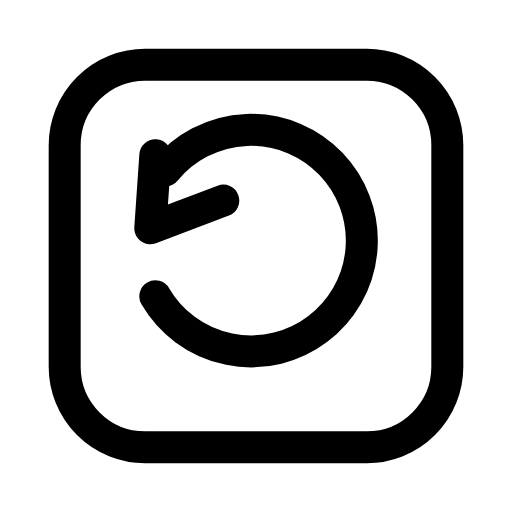
t = 0.00 s
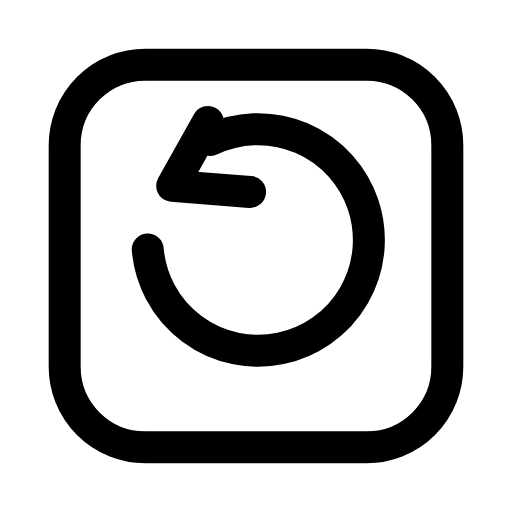
t = 0.30 s
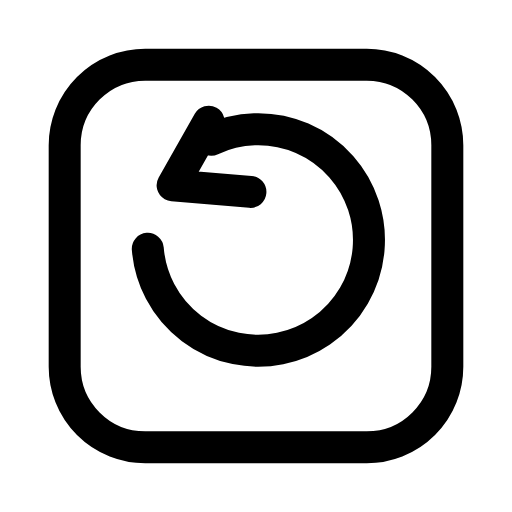
t = 0.61 s
t = 0.88 s: frame unchanged from t = 0.00 s, image omitted
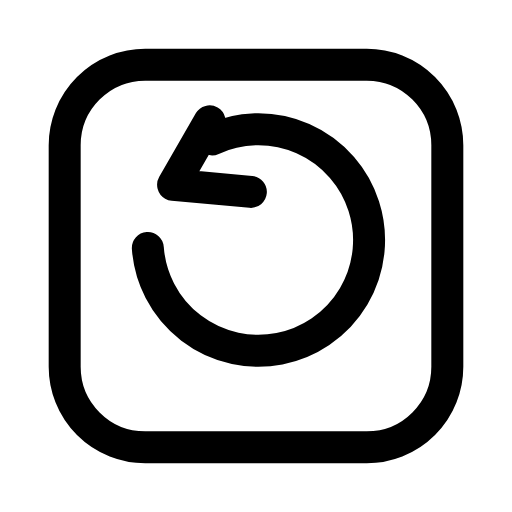
t = 1.22 s
t = 1.51 s: frame unchanged from t = 0.00 s, image omitted

The animated SVG that drew these frames (rendered in a browser with its animation timeline set to each time). Animation: 1 SMIL element (animateTransform=1); one cycle of 1.80 s, repeats indefinitely.

<svg xmlns="http://www.w3.org/2000/svg" width="24" height="24" viewBox="0 0 24 24" fill="none"><g transform="translate(-2.16 -2.16) scale(1.18)"><rect stroke="currentColor" stroke-width="1.271" stroke-linecap="round" stroke-linejoin="round" fill="none" x="4.4" y="4.4" width="15.2" height="15.2" rx="3.2"></rect><g><animateTransform attributeName="transform" type="rotate" values="0 12 12;0 12 12;26 12 12;26 12 12;0 12 12;0 12 12;26 12 12;26 12 12;0 12 12;0 12 12;0 12 12" keyTimes="0;0.09;0.2475;0.3375;0.45;0.6;0.675;0.735;0.84;0.9;1" dur="1.8s" repeatCount="indefinite" calcMode="spline" keySplines="0.16 1 0.3 1;0.16 1 0.3 1;0.16 1 0.3 1;0.16 1 0.3 1;0.16 1 0.3 1;0.16 1 0.3 1;0.16 1 0.3 1;0.16 1 0.3 1;0.16 1 0.3 1;0.16 1 0.3 1"/><path stroke="currentColor" stroke-width="1.271" stroke-linecap="round" stroke-linejoin="round" fill="none" d="M8.4 8.6A4.4 4.4 0 1 1 8 13.6"></path><path stroke="currentColor" stroke-width="1.271" stroke-linecap="round" stroke-linejoin="round" fill="none" d="M8 8L7.8 10.9L10.7 9.8"></path></g></g></svg>
